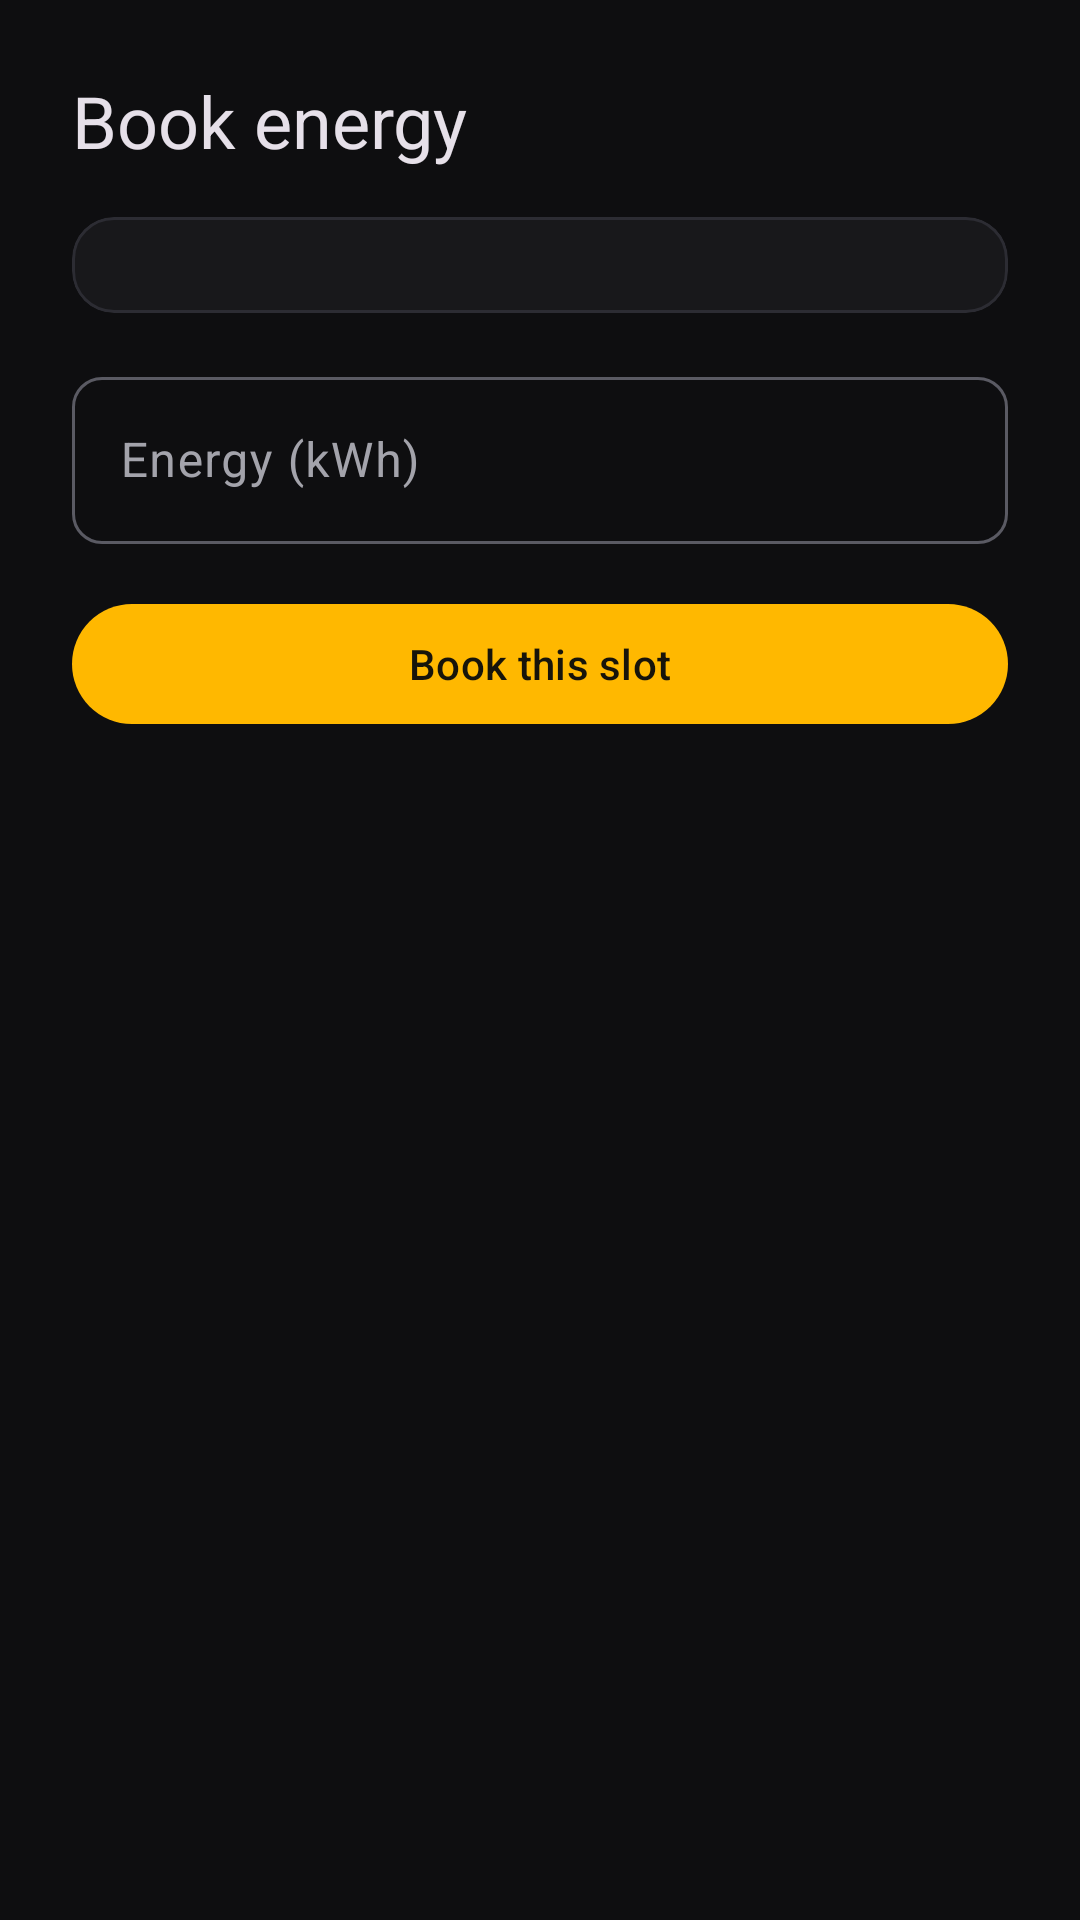

Android layout source for this screen:
<!-- AndroidManifest.xml: application theme Theme.SmaerSolar -->
<!-- res/layout/activity_create_reservation.xml -->
<?xml version="1.0" encoding="utf-8"?>
<ScrollView xmlns:android="http://schemas.android.com/apk/res/android"
    xmlns:app="http://schemas.android.com/apk/res-auto"
    android:layout_width="match_parent"
    android:layout_height="match_parent"
    android:fitsSystemWindows="true">

    <LinearLayout
        android:layout_width="match_parent"
        android:layout_height="wrap_content"
        android:orientation="vertical"
        android:padding="24dp">

        <TextView
            android:layout_width="wrap_content"
            android:layout_height="wrap_content"
            android:layout_marginBottom="16dp"
            android:text="@string/create_title"
            android:textAppearance="?attr/textAppearanceHeadlineSmall" />

        <com.google.android.material.card.MaterialCardView
            style="?attr/materialCardViewOutlinedStyle"
            android:layout_width="match_parent"
            android:layout_height="wrap_content"
            app:contentPadding="16dp">

            <LinearLayout
                android:id="@+id/cardDetails"
                android:layout_width="match_parent"
                android:layout_height="wrap_content"
                android:orientation="vertical" />
        </com.google.android.material.card.MaterialCardView>

        <com.google.android.material.textfield.TextInputLayout
            android:id="@+id/layoutEnergy"
            android:layout_width="match_parent"
            android:layout_height="wrap_content"
            android:layout_marginTop="16dp"
            android:hint="@string/label_energy">

            <com.google.android.material.textfield.TextInputEditText
                android:id="@+id/inputEnergy"
                android:layout_width="match_parent"
                android:layout_height="wrap_content"
                android:inputType="numberDecimal"
                android:maxLines="1" />
        </com.google.android.material.textfield.TextInputLayout>

        <TextView
            android:id="@+id/textError"
            android:layout_width="match_parent"
            android:layout_height="wrap_content"
            android:layout_marginTop="12dp"
            android:textColor="?attr/colorError"
            android:visibility="gone" />

        <ProgressBar
            android:id="@+id/progress"
            android:layout_width="wrap_content"
            android:layout_height="wrap_content"
            android:layout_gravity="center_horizontal"
            android:layout_marginTop="12dp"
            android:visibility="gone" />

        <com.google.android.material.button.MaterialButton
            android:id="@+id/buttonBook"
            android:layout_width="match_parent"
            android:layout_height="wrap_content"
            android:layout_marginTop="16dp"
            android:text="@string/action_book" />
    </LinearLayout>
</ScrollView>
<!-- resources referenced by this layout -->
<resources>
  <string name="action_book">Book this slot</string>
  <string name="create_title">Book energy</string>
  <string name="label_energy">Energy (kWh)</string>
  <style name="Theme.SmaerSolar" parent="Base.Theme.SmaerSolar" />
  <color name="ss_accent">#FFB800</color>
  <color name="ss_on_accent">#17140A</color>
  <color name="ss_accent_container">#332A0D</color>
  <color name="ss_on_accent_container">#FFD666</color>
  <color name="ss_secondary">#E6C36A</color>
  <color name="ss_on_secondary">#1F1A08</color>
  <color name="ss_info">#6EDFF6</color>
  <color name="ss_on_info">#06242B</color>
  <color name="ss_info_container">#0B3640</color>
  <color name="ss_on_info_container">#A8ECFA</color>
  <color name="ss_error">#FF6B6B</color>
  <color name="ss_on_error">#1A0606</color>
  <color name="ss_error_container">#3A1212</color>
  <color name="ss_on_error_container">#FFB4AB</color>
  <color name="ss_bg">#0E0E10</color>
  <color name="ss_text">#E7E7EA</color>
  <color name="ss_surface_raised">#212125</color>
  <color name="ss_text_muted">#A3A3AB</color>
  <color name="ss_surface_highest">#2A2A30</color>
  <color name="ss_surface_low">#141416</color>
  <color name="ss_surface">#18181B</color>
  <color name="ss_outline">#5A5A63</color>
  <color name="ss_border">#2C2C33</color>
  <style name="Widget.SmartSolar.Card" parent="Widget.Material3.CardView.Outlined">
          <item name="cardBackgroundColor">@color/ss_surface</item>
          <item name="strokeColor">@color/ss_border</item>
          <item name="strokeWidth">1dp</item>
          <item name="shapeAppearanceOverlay">@style/ShapeAppearance.SmartSolar.Card</item>
      </style>
  <style name="ShapeAppearance.SmartSolar.Field" parent="ShapeAppearance.Material3.Corner.ExtraSmall">
          <item name="cornerSize">10dp</item>
      </style>
  <style name="ShapeAppearance.SmartSolar.Card" parent="">
          <item name="cornerFamily">rounded</item>
          <item name="cornerSize">14dp</item>
      </style>
</resources>
